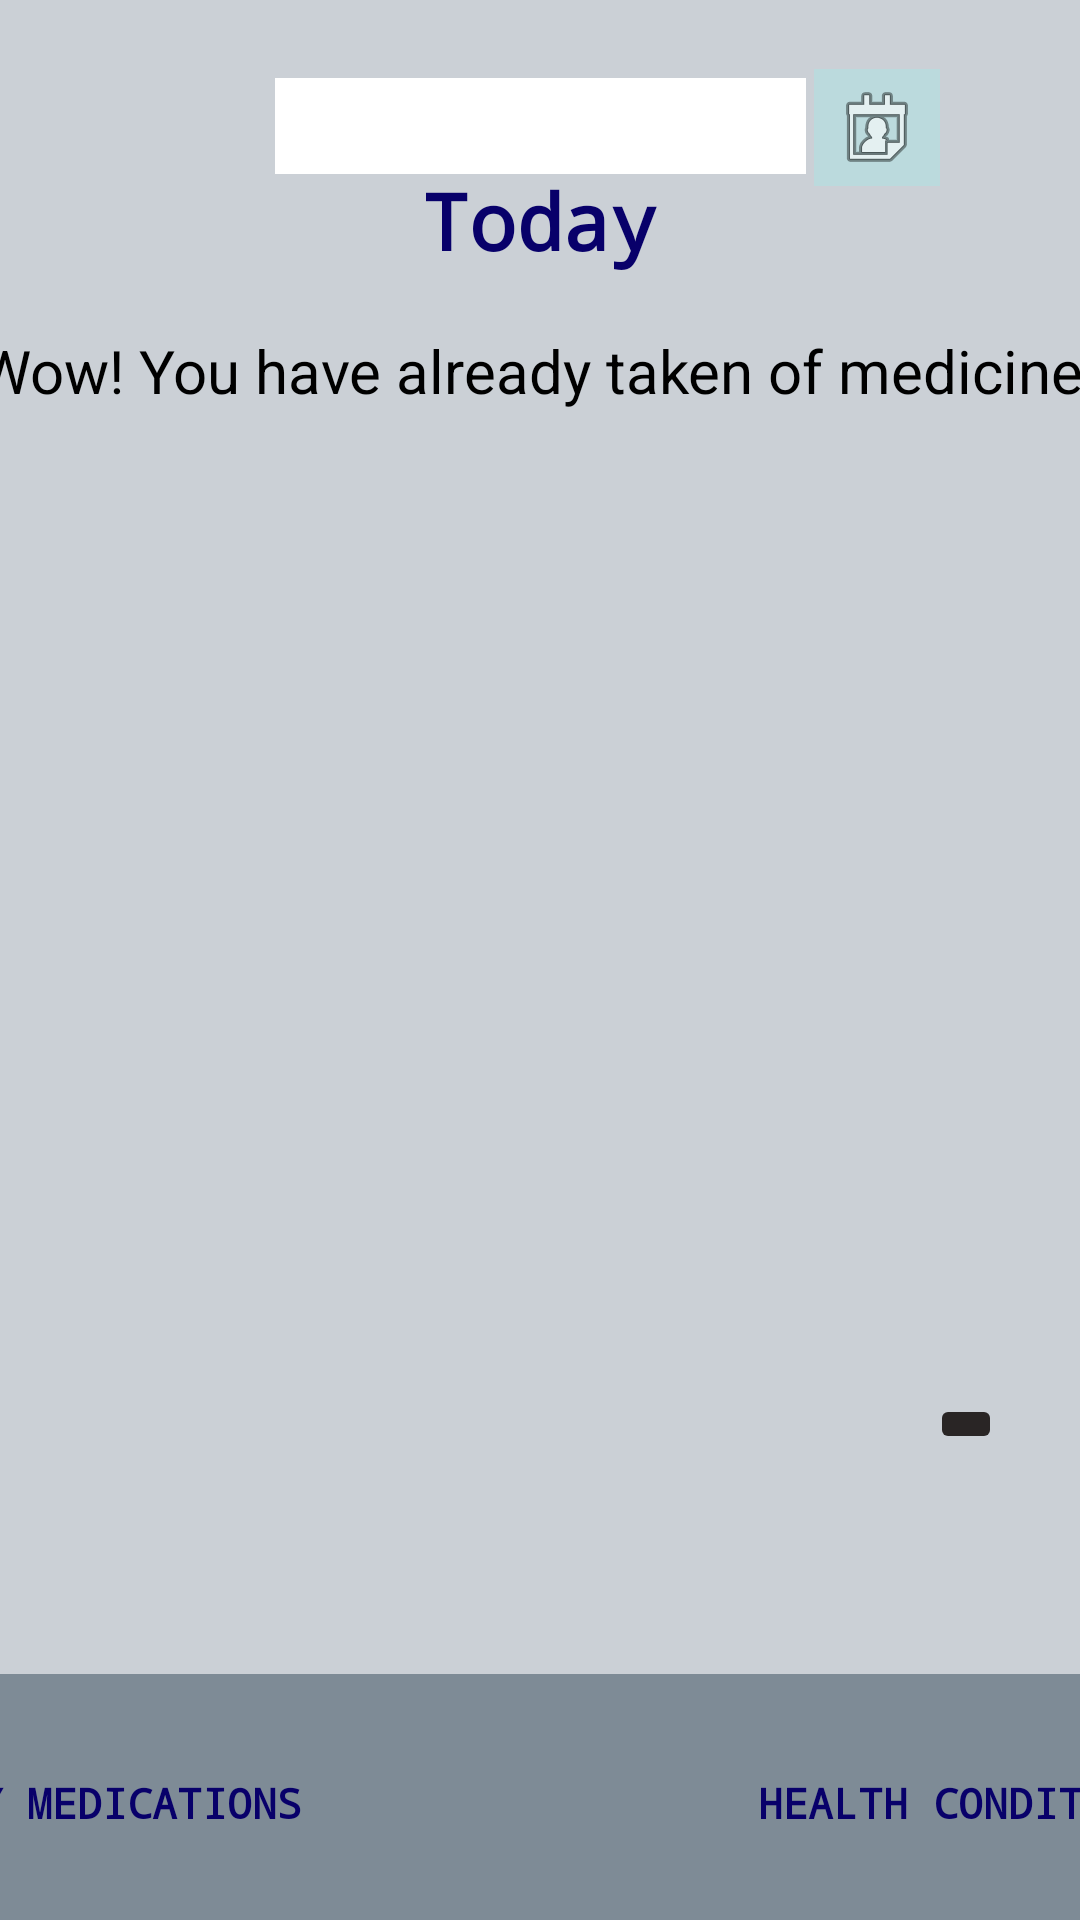

The Android layout XML behind this screen, and the referenced resources:
<!-- AndroidManifest.xml: application theme Theme.MedicationApp -->
<!-- res/layout/medicines.xml -->
<?xml version="1.0" encoding="utf-8"?>
<androidx.constraintlayout.widget.ConstraintLayout xmlns:android="http://schemas.android.com/apk/res/android"
    xmlns:app="http://schemas.android.com/apk/res-auto"
    xmlns:tools="http://schemas.android.com/tools"
    android:layout_width="match_parent"
    android:layout_height="match_parent"
    android:background="#CBD0D6"
    android:textAlignment="center"
    tools:context=".TodaysMedicine">

    <FrameLayout
        android:id="@+id/frame1"
        android:layout_width="423dp"
        android:layout_height="82dp"
        android:background="#7E8B96"
        app:layout_constraintBottom_toBottomOf="parent"
        app:layout_constraintEnd_toEndOf="parent"
        app:layout_constraintStart_toStartOf="parent">

        <Button
            android:id="@+id/button1"
            android:layout_width="147dp"
            android:layout_height="66dp"
            android:layout_marginStart="0dp"
            android:layout_marginTop="10dp"
            android:background="#00000000"
            android:fontFamily="monospace"
            android:fontStyle="normal"
            android:text="@string/my_medications"
            android:textAlignment="center"
            android:textColor="#08006A"
            android:textSize="14sp"
            android:textStyle="bold" />

        <Button
            android:id="@+id/button3"
            android:layout_width="141dp"
            android:layout_height="66dp"
            android:layout_marginStart="280dp"
            android:layout_marginTop="10dp"
            android:background="#00000000"
            android:fontFamily="monospace"
            android:fontStyle="normal"
            android:text="@string/health_condition"
            android:textAlignment="center"
            android:textColor="#08006A"
            android:textSize="14sp"
            android:textStyle="bold" />

        <ImageButton
            android:id="@+id/button2"
            android:layout_width="90dp"
            android:layout_height="70dp"
            android:layout_marginStart="170dp"
            android:layout_marginTop="8dp"
            android:background="#00000000"
            android:backgroundTint="#916D6D"
            android:contentDescription="@string/app_name"
            android:fontFamily="monospace"
            android:fontStyle="normal"
            android:padding="100dp"
            android:textColor="#08006A"
            android:textStyle="bold"
            app:srcCompat="@drawable/ic_add" />

    </FrameLayout>


    <TextView
        android:id="@+id/today"
        android:layout_width="220dp"
        android:layout_height="wrap_content"
        android:layout_marginTop="56dp"
        android:fontFamily="monospace"
        android:text="@string/today"
        android:textAlignment="center"
        android:textColor="#08006A"
        android:textSize="26sp"
        android:textStyle="bold"
        app:layout_constraintBottom_toTopOf="@+id/frame1"
        app:layout_constraintEnd_toEndOf="parent"
        app:layout_constraintHorizontal_bias="0.497"
        app:layout_constraintStart_toStartOf="parent"
        app:layout_constraintTop_toTopOf="parent"
        app:layout_constraintVertical_bias="0.0" />

    <EditText
        android:id="@+id/editDate"
        android:layout_width="177dp"
        android:layout_height="32dp"
        android:layout_marginBottom="500dp"
        android:autofillHints="@string/medicine_days"
        android:background="@color/white"
        android:ems="10"
        android:inputType="date"
        app:layout_constraintBottom_toTopOf="@+id/frame1"
        app:layout_constraintEnd_toEndOf="parent"
        app:layout_constraintStart_toStartOf="parent"
        tools:ignore="LabelFor" />

    <ImageButton
        android:id="@+id/buttonCalendar"
        android:layout_width="42dp"
        android:layout_height="39dp"
        android:layout_marginBottom="496dp"
        android:background="#BBDADD"
        android:src="@android:drawable/ic_menu_my_calendar"
        app:layout_constraintBottom_toTopOf="@+id/frame1"
        app:layout_constraintEnd_toEndOf="parent"
        app:layout_constraintHorizontal_bias="0.853"
        app:layout_constraintStart_toStartOf="parent"
        android:contentDescription="@string/todo"/>

    <TextView
        android:id="@+id/wow"
        android:layout_width="383dp"
        android:layout_height="52dp"
        android:layout_marginBottom="396dp"
        android:text="@string/wow_you_have_already_taken_of_medicines"
        android:textAlignment="center"
        android:textColor="@color/black"
        android:textSize="20sp"
        app:layout_constraintBottom_toTopOf="@+id/frame1"
        app:layout_constraintEnd_toEndOf="parent"
        app:layout_constraintHorizontal_bias="0.428"
        app:layout_constraintStart_toStartOf="parent"
        app:layout_constraintTop_toBottomOf="@+id/editTextDate2"
        tools:ignore="UnknownId" />

    <ImageButton
        android:id="@+id/plusButton"
        android:layout_width="wrap_content"
        android:layout_height="wrap_content"
        android:layout_marginTop="428dp"
        android:layout_marginBottom="60dp"
        android:backgroundTint="#292525"
        android:src="@drawable/ic_add"
        app:layout_constraintBottom_toTopOf="@+id/frame1"
        app:layout_constraintEnd_toEndOf="parent"
        app:layout_constraintHorizontal_bias="0.923"
        app:layout_constraintStart_toStartOf="parent"
        app:layout_constraintTop_toTopOf="@+id/buttonCalendar"
        android:contentDescription="@string/todo" />

</androidx.constraintlayout.widget.ConstraintLayout>
<!-- resources referenced by this layout -->
<resources>
  <string name="app_name">MedicationApp</string>
  <string name="health_condition">Health Condition</string>
  <string name="medicine_days">Medicine days</string>
  <string name="my_medications">My medications</string>
  <string name="today">Today</string>
  <string name="todo">TODO</string>
  <string name="wow_you_have_already_taken_of_medicines">Wow! You have already taken of medicines</string>
  <style name="Theme.MedicationApp" parent="Theme.MaterialComponents.DayNight.DarkActionBar">
          
          <item name="colorPrimary">@color/purple_500</item>
          <item name="colorPrimaryVariant">@color/purple_700</item>
          <item name="colorOnPrimary">@color/white</item>
          
          <item name="colorSecondary">@color/teal_200</item>
          <item name="colorSecondaryVariant">@color/teal_700</item>
          <item name="colorOnSecondary">@color/black</item>
          
          <item name="android:statusBarColor" tools:targetApi="l">?attr/colorPrimaryVariant</item>
          
      </style>
  <!-- not gathered from this repository: default colours our renderer supplied (Android Studio template values) -->
  <color name="purple_500">#FF6200EE</color>
  <color name="purple_700">#FF3700B3</color>
  <color name="teal_200">#FF03DAC5</color>
  <color name="teal_700">#FF018786</color>
  <color name="black">#FF000000</color>
  <color name="white">#FFFFFFFF</color>
</resources>
